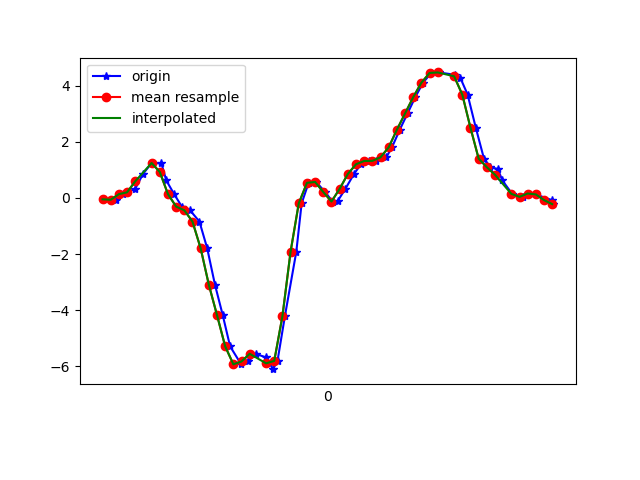

Values plotted in this chart, from the file beside it:
1617747930562, 443567261239894, -0.04817758, 0.2829083, -0.049993932
1617747930592, 443567280287446, -0.06284, -0.01153, -0.03289
1617747930611, 443567299310198, 0.1363, 0.1009, -0.09398
1617747930621, 443567318332966, 0.2023, 0.1754, -0.105
1617747930640, 443567337380502, 0.3318, -0.0885, -0.1343
1617747930659, 443567356396758, 0.8559, 0.02512, -0.2186
1617747930680, 443567375418870, 1.246, 0.1326, -0.2271
1617747930704, 443567394465798, 1.231, -0.218, -0.1771
1617747930716, 443567413487942, 0.6238, 0.08377, -0.1917
1617747930735, 443567432510086, 0.1387, 0.2108, -0.06465
1617747930754, 443567451556998, -0.306, -0.3817, 0.03553
1617747930774, 443567470580774, -0.4379, -0.2986, 0.2176
1617747930797, 443567489627814, -0.8399, -0.5283, 0.6305
1617747930816, 443567508650054, -1.792, -1.285, 1.174
1617747930835, 443567527697094, -3.089, -1.865, 1.641
1617747930854, 443567546849763, -4.172, -2.332, 2.065
1617747930872, 443567565862403, -5.283, -3.308, 2.284
1617747930899, 443567584908931, -5.922, -4.063, 2.152
1617747930916, 443567603930691, -5.821, -4.217, 1.94
1617747930935, 443567622977219, -5.548, -4.583, 1.734
1617747930960, 443567641998915, -5.68, -4.917, 1.506
1617747930977, 443567661008515, -6.096, -4.891, 1.087
1617747930988, 443567680029635, -5.801, -4.609, 0.6892
1617747931006, 443567699075651, -4.213, -4.187, 0.3825
1617747931034, 443567718096835, -1.91, -3.594, 0.1687
1617747931047, 443567737142787, -0.1911, -2.792, -0.09398
1617747931064, 443567756164035, 0.5395, -1.971, -0.2333
1617747931083, 443567775171267, 0.57, -1.302, -0.2015
1617747931104, 443567794216707, 0.2121, -0.6994, -0.149
1617747931124, 443567813237379, -0.1423, -0.05795, -0.08909
1617747931135, 443567832258115, -0.1117, 0.5957, -0.07809
1617747931154, 443567851303619, 0.3257, 1.098, -0.0952
1617747931175, 443567870338435, 0.8547, 1.433, -0.1013
1617747931192, 443567889359555, 1.2, 1.802, -0.1038
1617747931211, 443567908405507, 1.318, 2.245, -0.08298
1617747931230, 443567927426691, 1.321, 2.582, -0.09642
1617747931254, 443567946472643, 1.45, 2.773, -0.08176
1617747931268, 443567965488003, 1.805, 3.037, -0.05855
1617747931287, 443567984509059, 2.429, 3.369, -0.06221
1617747931306, 443568003554819, 3.01, 3.607, -0.1209
1617747931325, 443568022575747, 3.591, 3.722, -0.2504
1617747931344, 443568041596739, 4.106, 3.661, -0.4275
1617747931364, 443568060642499, 4.453, 3.369, -0.5973
1617747931383, 443568079663555, 4.471, 3.109, -0.7256
1617747931423, 443568098684547, 4.384, 2.943, -0.8527
1617747931435, 443568117730307, 4.284, 2.627, -0.9235
1617747931453, 443568136751299, 3.683, 2.189, -0.9101
1617747931473, 443568155772291, 2.503, 1.716, -0.904
1617747931493, 443568174807235, 1.402, 1.243, -0.8111
1617747931509, 443568193827971, 1.095, 1.01, -0.6328
1617747931527, 443568212848643, 1.032, 0.8877, -0.5252
1617747931538, 443568231894275, 0.625, 0.6274, -0.4409
1617747931562, 443568250914947, 0.1461, 0.3416, -0.3469
1617747931588, 443568269928195, 0.04101, 0.1839, -0.2418
1617747931618, 443568288973571, 0.1595, 0.1326, -0.1673
1617747931620, 443568307994115, 0.1265, 0.07277, -0.1477
1617747931659, 443568327014787, -0.07628, 0.01901, -0.1428
1617747931663, 443568346035203, -0.2192, -0.02741, -0.1502
